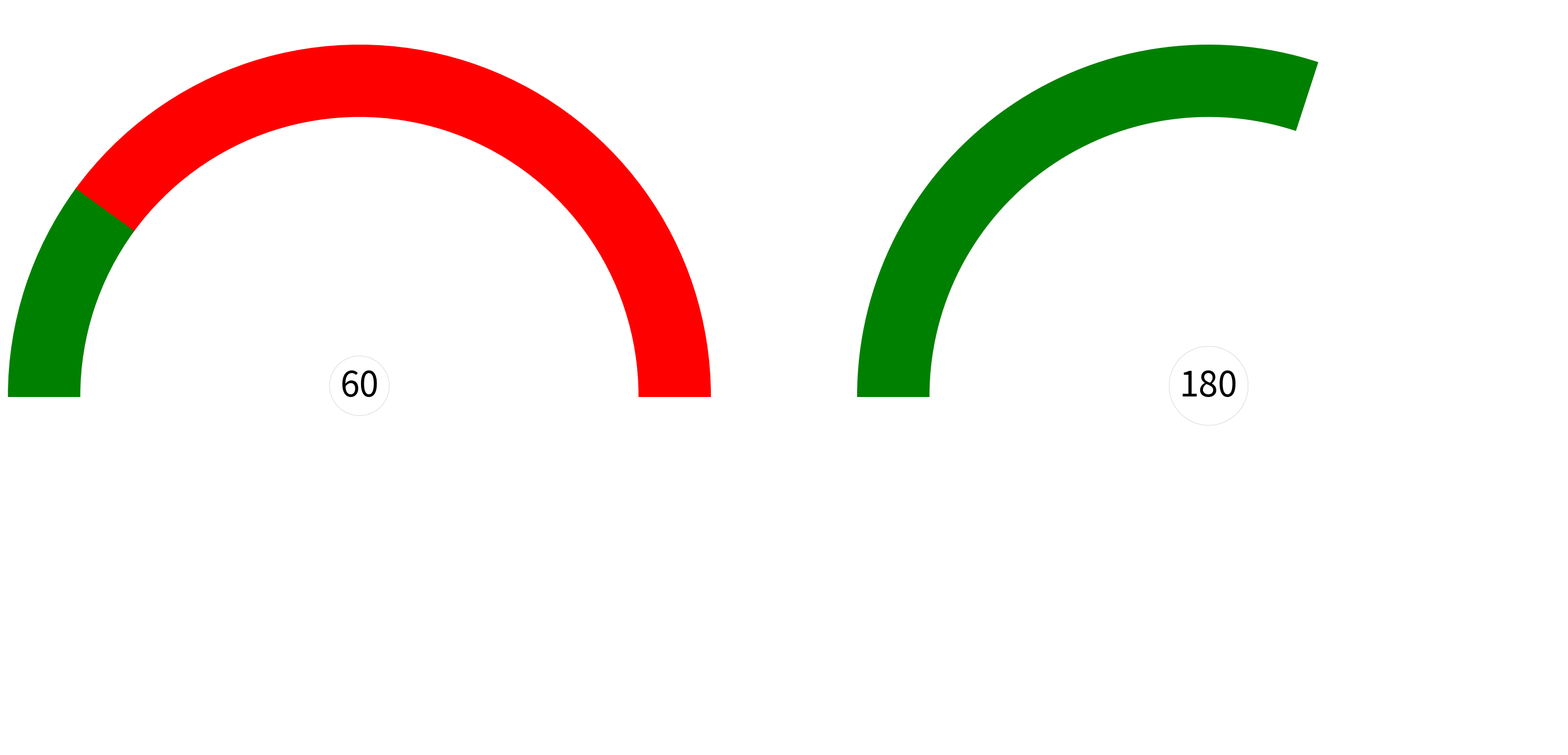

Source code (Python): (Note: this script raises an exception after producing the figure.)
import numpy as np
import matplotlib.pyplot as plt
from matplotlib import animation
from pathlib import Path

FIGURES_DIRECTORY = Path("quique_figures") / "tmp"
if not FIGURES_DIRECTORY.exists():
    FIGURES_DIRECTORY.mkdir(parents=True, exist_ok=True)


def plot_gauge(ax, tps_value, x_axis_val, colors, title):
    gauge = ax.bar(
        x=[0, x_axis_val],
        width=[x_axis_val, np.pi - x_axis_val],
        height=0.5,
        bottom=2,
        linewidth=3,
        edgecolor="white",
        color=colors,
        align="edge",
    )
    # for loc, val in zip([0, 0.44, 0.88, 1.32, 1.76, 2.2, 2.64, 3.14], values):
    #     zx.annotate(val, xy=(loc, 2.5), ha="right" if val <= 20 else "left")
    arrow = ax.annotate(
        f"{tps_value}",
        xytext=(0, 0),
        xy=(x_axis_val, 2),
        arrowprops=dict(arrowstyle="wedge, tail_width=0.5", color="white", shrinkA=0),
        bbox=dict(
            boxstyle="circle",
            facecolor="white",
            linewidth=0.1,
        ),
        fontsize=45,
        color="black",
        ha="center",
    )
    return gauge, arrow


# fig = plt.figure(figsize=(36, 18))
# ax1 = fig.add_subplot(1, 2, 1, projection="polar")
# ax1 = plot_gauge(ax1, 100, x_axis_val, colors=["white", "green"], title="Rust")
# ax2 = fig.add_subplot(1, 2, 2, projection="polar")
# ax2 = plot_gauge(ax2, 100, x_axis_val, colors=["white", "green"], title="Java")
# plt.savefig(FIGURES_DIRECTORY / "gauge.png")

max_value_gauge = 300
n_frames_delay_1, n_frames_delay_2 = 5, 20
tps_values_java = np.concatenate(
    [
        np.array([1]),
        np.arange(5, 70, 5),
        np.arange(64, 59, -1),  # tiene que tener longitud n_frames_delay_1
        np.repeat(60, n_frames_delay_2),
    ]
)
x_values_java = np.pi - tps_values_java / max_value_gauge * np.pi
colores_java = [["white", "green"]] * (
    tps_values_java.shape[0] - (n_frames_delay_1 + n_frames_delay_2)
)
colores_java.extend([["white", "red"]] * n_frames_delay_1)
colores_java.extend([["red", "green"]] * n_frames_delay_2)
tps_values_rust = np.concatenate(
    [
        np.array([1]),
        np.arange(5, 230, 5),
        np.arange(224, 219, -1),
        np.repeat(220, n_frames_delay_2),
    ]
)
x_values_rust = np.pi - tps_values_rust / max_value_gauge * np.pi
colores_rust = [["white", "green"]] * (
    tps_values_rust.shape[0] - (6 + n_frames_delay_2)
)
colores_rust.extend([["white", "red"]] * 5)
colores_rust.extend([["red", "green"]] * (1 + n_frames_delay_2))
plt.pause(3)
fig = plt.figure(figsize=(36, 18))
ax1 = fig.add_subplot(1, 2, 1, projection="polar")
ax1.set_axis_off()
ax1.set_title(
    "Java", loc="center", pad=20, fontsize=35, fontweight="bold", color="white"
)
ax2 = fig.add_subplot(1, 2, 2, projection="polar")
ax2.set_axis_off()
ax2.set_title(
    "Rust",
    loc="center",
    pad=20,
    fontsize=35,
    fontweight="bold",
    color="white",
)
# turn off axis spines
ax1.xaxis.set_visible(False)
ax1.yaxis.set_visible(False)
ax1.set_frame_on(False)
ax2.xaxis.set_visible(False)
ax2.yaxis.set_visible(False)
ax2.set_frame_on(False)
# set figure background opacity (alpha) to 0
fig.patch.set_alpha(0.0)

gauge_java, arrow_java = plot_gauge(
    ax1,
    f"{tps_values_java[0]}",
    x_values_java[0],
    colors=colores_java[0],
    title="Java",
)
gauge_rust, arrow_rust = plot_gauge(
    ax2,
    f"{tps_values_rust[0]}",
    x_values_rust[0],
    colors=colores_rust[0],
    title="Rust",
)


def animate(i):
    if i < tps_values_java.shape[0]:
        x_axis_val_java = x_values_java[i]
        gauge_java[0].set_width(x_axis_val_java)
        gauge_java[0].set_color(colores_java[i][0])
        gauge_java[1].set_x(x_axis_val_java)
        gauge_java[1].set_width(np.pi - x_axis_val_java)
        gauge_java[1].set_color(colores_java[i][1])
        arrow_java.set_text(f"{tps_values_java[i]}")
        arrow_java.xy = (x_axis_val_java, 2)
    else:
        j = i - tps_values_java.shape[0]
        x_axis_val_rust = x_values_rust[j]
        gauge_rust[0].set_width(x_axis_val_rust)
        gauge_rust[0].set_color(colores_rust[j][0])
        gauge_rust[1].set_x(x_axis_val_rust)
        gauge_rust[1].set_width(np.pi - x_axis_val_rust)
        gauge_rust[1].set_color(colores_rust[j][1])
        arrow_rust.set_text(f"{tps_values_rust[j]}")
        arrow_rust.xy = (x_axis_val_rust, 2)
    return gauge_java, arrow_java, gauge_rust, arrow_rust

    # plt.savefig(FIGURES_DIRECTORY / f"gauge_{i:02}.png")
    # plt.close(fig)


total_frames = tps_values_java.shape[0] + tps_values_rust.shape[0]

ani = animation.FuncAnimation(
    fig,
    animate,
    interval=100,
    blit=False,  # blitting can't be used with Figure artists
    # frames=frame_gen,
    frames=total_frames,
    repeat=False,
)

ani.save(
    "loadtest_gauge.mp4",
    codec="png",
    dpi=100,
    bitrate=-1,
    savefig_kwargs={"transparent": True, "facecolor": "none"},
)
